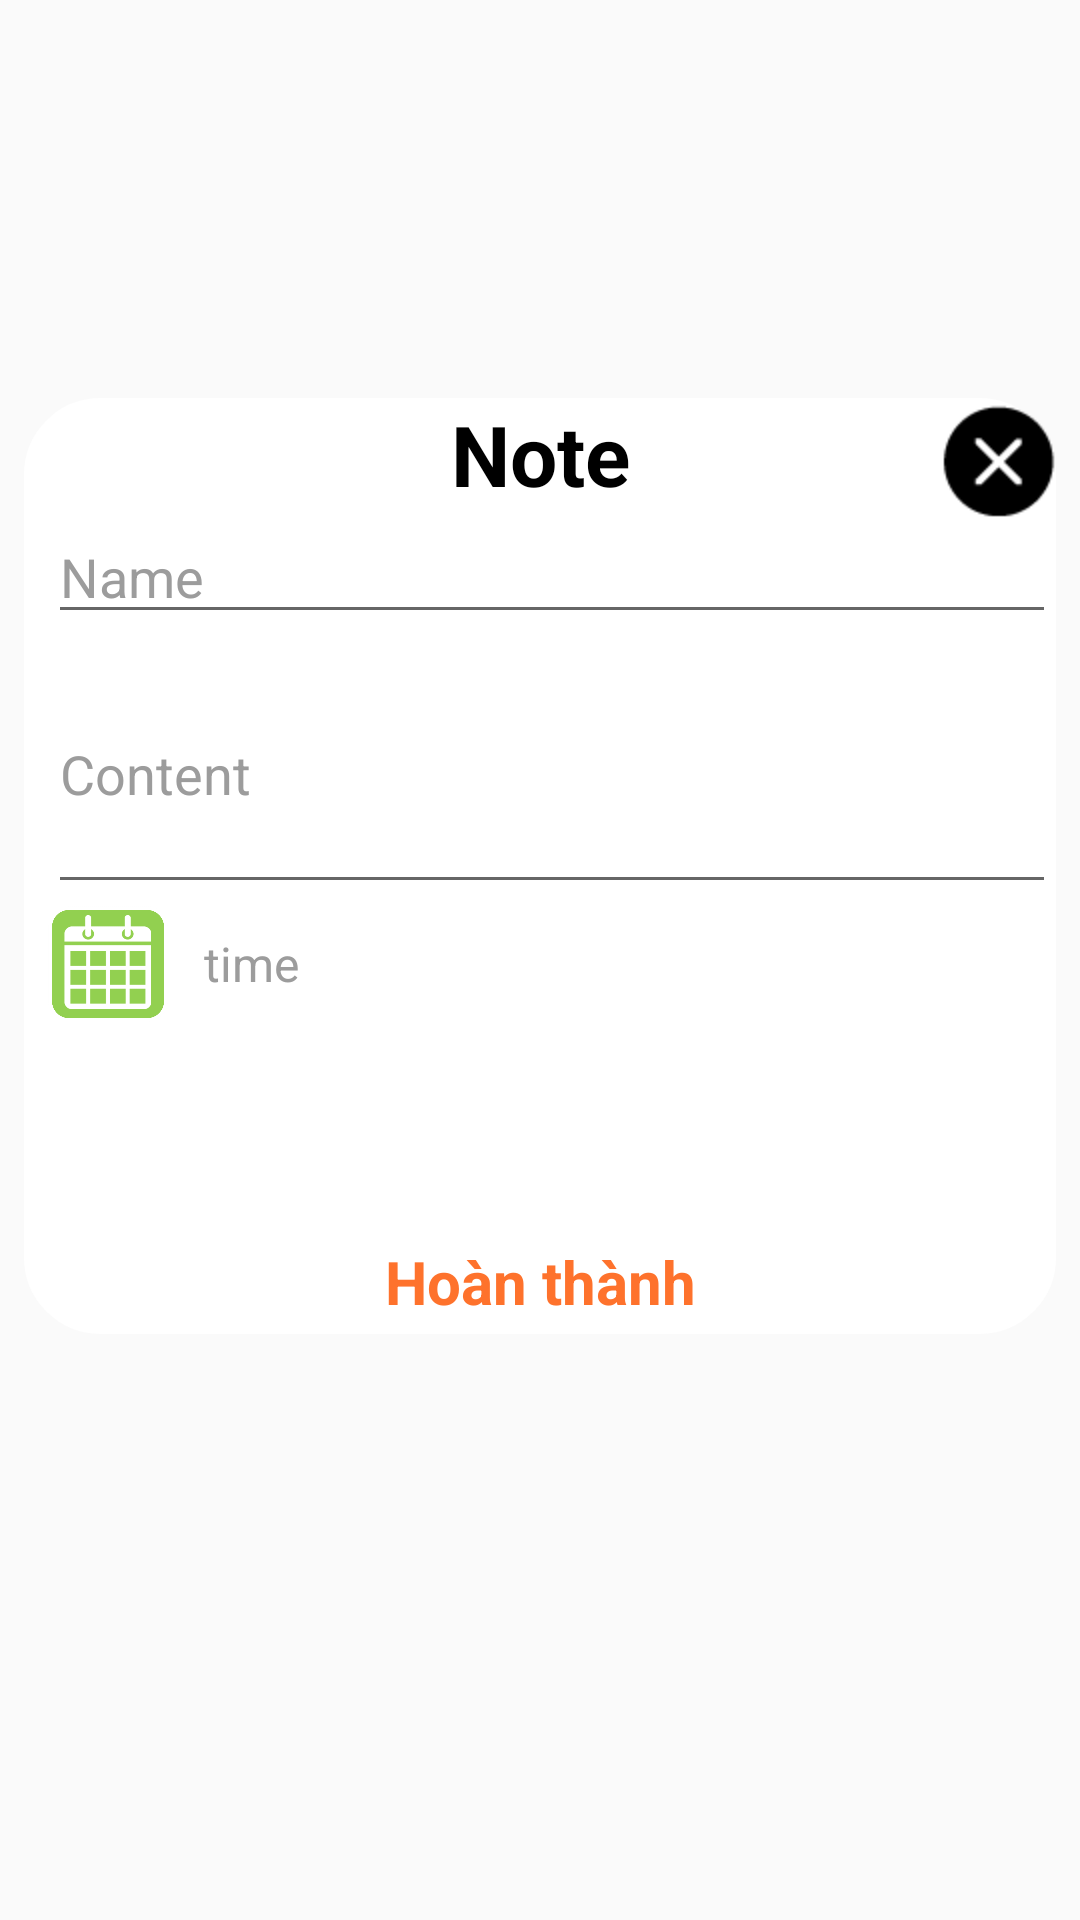

Reconstruct the res/layout file that produces this screen, plus the resources it refers to.
<!-- AndroidManifest.xml: application theme AppTheme -->
<!-- res/layout/dialog_add_note.xml -->
<?xml version="1.0" encoding="utf-8"?>
<LinearLayout xmlns:android="http://schemas.android.com/apk/res/android"
    android:orientation="vertical" android:layout_width="match_parent"
    android:background="@color/colorTransparent"
    android:padding="@dimen/size8"
    android:layout_height="match_parent">
    <LinearLayout
        android:layout_width="match_parent"
        android:layout_height="0dp"
        android:layout_weight="2">

    </LinearLayout>
    <RelativeLayout
        android:layout_width="match_parent"
        android:layout_height="0dp"
        android:background="@drawable/background_dialog"
        android:layout_weight="5">
        <ImageView
            android:layout_width="@dimen/size40"
            android:src="@mipmap/ic_close"
            android:adjustViewBounds="true"
            android:id="@+id/iv_close_dialog"
            android:layout_alignParentEnd="true"
            android:layout_height="@dimen/size40" />
        <TextView
            android:layout_width="match_parent"
            android:text="Note"
            android:gravity="center"
            android:textSize="@dimen/size_text_28"
            android:id="@+id/tv_note"
            android:textStyle="bold"
            android:textColor="@color/colorBlack"
            android:layout_height="wrap_content" />
        <EditText
            android:layout_width="match_parent"
            android:layout_below="@id/tv_note"
            android:hint="Name"
            android:layout_marginStart="@dimen/size8"
            android:textColor="@color/colorGrey"
            android:textColorHint="@color/colorGrey"
            android:id="@+id/edt_name"
            android:layout_height="wrap_content" />
        <EditText
            android:layout_width="match_parent"
            android:layout_below="@id/edt_name"
            android:layout_marginStart="@dimen/size8"
            android:textColor="@color/colorGrey"
            android:textColorHint="@color/colorGrey"
            android:id="@+id/edt_content"
            android:hint="Content"
            android:layout_height="@dimen/size90" />
        <LinearLayout
            android:layout_width="match_parent"
            android:layout_marginStart="@dimen/size8"
            android:id="@+id/ll_calendar"
            android:layout_below="@id/edt_content"
            android:layout_height="wrap_content">
            <ImageView
                android:layout_width="@dimen/size40"
                android:src="@mipmap/ic_calendar"
                android:layout_height="@dimen/size40" />
            <TextView
                android:layout_width="wrap_content"
                android:textColor="@color/colorGrey"
                android:textColorHint="@color/colorGrey"
                android:text="time"
                android:id="@+id/tv_calendar"
                android:gravity="center"
                android:layout_marginStart="@dimen/size12"
                android:textSize="@dimen/size_text_16"
                android:layout_height="match_parent" />
        </LinearLayout>
        <TextView
            android:layout_width="match_parent"
            android:text="Hoàn thành"
            android:layout_alignParentBottom="true"
            android:gravity="center"
            android:id="@+id/tv_add"
            android:textStyle="bold"
            android:textSize="@dimen/size20"
            android:padding="@dimen/size4"
            android:textColor="@color/colorOrange"
            android:layout_height="wrap_content" />
    </RelativeLayout>
    <LinearLayout
        android:layout_width="match_parent"
        android:layout_height="0dp"
        android:layout_weight="3">

    </LinearLayout>

</LinearLayout>
<!-- resources referenced by this layout -->
<resources>
  <color name="colorBlack">#000000</color>
  <color name="colorGrey">#9C9C9C</color>
  <color name="colorOrange">#FE722C</color>
  <color name="colorTransparent">#00000000</color>
  <dimen name="size12">12dp</dimen>
  <dimen name="size20">20dp</dimen>
  <dimen name="size4">4dp</dimen>
  <dimen name="size40">40dp</dimen>
  <dimen name="size8">8dp</dimen>
  <dimen name="size90">90dp</dimen>
  <dimen name="size_text_16">16sp</dimen>
  <dimen name="size_text_28">28sp</dimen>
  <!-- drawable background_dialog (drawable) -->
  <?xml version="1.0" encoding="utf-8"?>
  <selector xmlns:android="http://schemas.android.com/apk/res/android">
  <item>
      <shape>
          <corners android:radius="@dimen/size25"/>
          <solid android:color="@color/colorWhite"/>
          <stroke android:width="@dimen/size1"
              android:color="@color/colorWhite"/>
      </shape>
  </item>
  </selector>
  <!-- mipmap ic_calendar: png bitmap (mipmap-mdpi, 13051 bytes) -->
  <!-- mipmap ic_close: png bitmap (mipmap-xxhdpi, 819 bytes) -->
  <style name="AppTheme" parent="Theme.AppCompat.Light.NoActionBar">
          
          <item name="colorPrimary">@color/colorPrimary</item>
          <item name="colorPrimaryDark">@color/colorGrey</item>
          <item name="colorAccent">@color/colorWhite</item>
      </style>
  <dimen name="size25">25dp</dimen>
  <color name="colorWhite">#FFFFFF</color>
  <dimen name="size1">1dp</dimen>
  <color name="colorPrimary">#3F51B5</color>
</resources>
